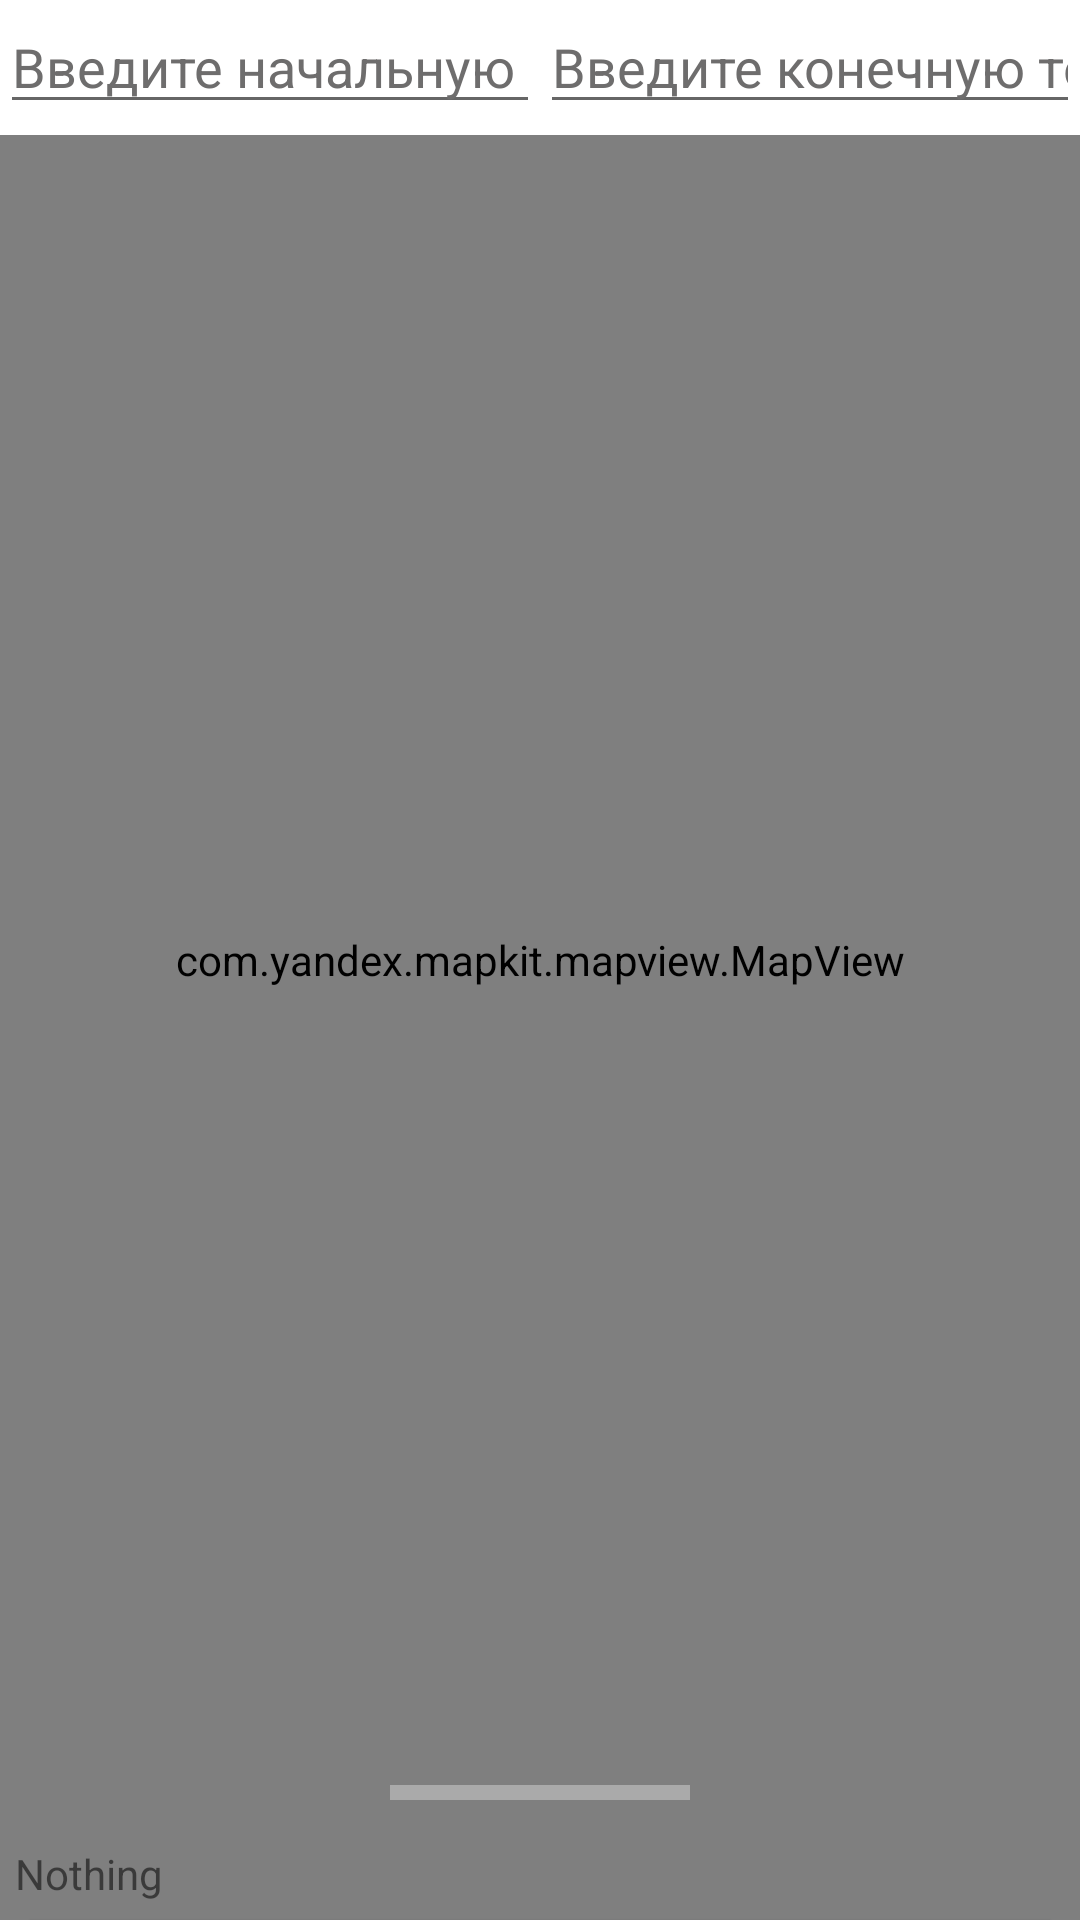

Android layout source for this screen:
<!-- AndroidManifest.xml: application theme Theme.MapForBeginnerRunners -->
<!-- res/layout/activity_main.xml -->
<?xml version="1.0" encoding="utf-8"?>
<androidx.constraintlayout.widget.ConstraintLayout
    xmlns:android="http://schemas.android.com/apk/res/android"
    xmlns:app="http://schemas.android.com/apk/res-auto"
    xmlns:tools="http://schemas.android.com/tools"
    android:layout_width="match_parent"
    android:layout_height="match_parent"
    tools:context=".MainActivity">

    <com.yandex.mapkit.mapview.MapView
        android:id="@+id/mapview"
        android:layout_width="match_parent"
        android:layout_height="match_parent"
        android:focusable="true"
        android:focusableInTouchMode="true"
        app:layout_constraintBottom_toBottomOf="parent"
        app:layout_constraintEnd_toEndOf="parent"
        app:layout_constraintStart_toStartOf="parent"
        app:layout_constraintTop_toTopOf="parent"
        tools:ignore="SpeakableTextPresentCheck">

        <requestFocus />
    </com.yandex.mapkit.mapview.MapView>

    <LinearLayout
        android:id="@+id/linearLayout4"
        android:layout_width="0dp"
        android:layout_height="50dp"
        android:baselineAligned="false"
        android:orientation="horizontal"
        app:layout_constraintEnd_toEndOf="parent"
        app:layout_constraintStart_toStartOf="parent"
        app:layout_constraintTop_toTopOf="parent">

        <LinearLayout
            android:id="@+id/linearLayout"
            android:layout_width="0dp"
            android:layout_height="45dp"
            android:layout_weight="1"
            android:background="@color/white"
            android:orientation="horizontal">

            <EditText
                android:id="@+id/end_point_search_manager"
                android:layout_width="wrap_content"
                android:layout_height="wrap_content"
                android:clickable="true"
                android:cursorVisible="false"
                android:focusable="true"
                android:focusableInTouchMode="true"
                android:hapticFeedbackEnabled="true"
                android:hint="@string/starting_point_searching_hint"
                android:imeOptions="actionSearch"
                android:importantForAutofill="no"
                android:inputType="text"
                android:keepScreenOn="true"
                android:maxLines="1"
                android:nestedScrollingEnabled="true"
                android:scrollbarAlwaysDrawHorizontalTrack="false"
                android:scrollbarAlwaysDrawVerticalTrack="false"
                android:scrollbars="none"
                android:scrollHorizontally="true"
                android:text="@string/search_hint"
                android:textColor="@color/black"
                android:textColorHint="#6E6D6D"
                android:textIsSelectable="true"
                tools:ignore="LabelFor,SpeakableTextPresentCheck" />
        </LinearLayout>

        <LinearLayout
            android:id="@+id/linearLayout2"
            android:layout_width="0dp"
            android:layout_height="45dp"
            android:layout_weight="1"
            android:background="@color/white"
            android:orientation="horizontal">

            <EditText
                android:id="@+id/starting_point_search_manager"
                android:layout_width="wrap_content"
                android:layout_height="wrap_content"
                android:clickable="true"
                android:cursorVisible="false"
                android:focusable="true"
                android:focusableInTouchMode="true"
                android:hapticFeedbackEnabled="true"
                android:hint="@string/end_point_searching_hint"
                android:imeOptions="actionSearch"
                android:importantForAutofill="no"
                android:inputType="text"
                android:keepScreenOn="true"
                android:maxLines="1"
                android:nestedScrollingEnabled="true"
                android:scrollbarAlwaysDrawHorizontalTrack="false"
                android:scrollbarAlwaysDrawVerticalTrack="false"
                android:scrollbars="none"
                android:scrollHorizontally="true"
                android:text="@string/search_hint"
                android:textColor="@color/black"
                android:textColorHint="#6E6D6D"
                android:textIsSelectable="true"
                tools:ignore="LabelFor,SpeakableTextPresentCheck" />
        </LinearLayout>
    </LinearLayout>

    <androidx.coordinatorlayout.widget.CoordinatorLayout
        android:layout_height="match_parent"
        android:layout_width="match_parent">
        <include layout="@layout/object_description" />
    </androidx.coordinatorlayout.widget.CoordinatorLayout>

</androidx.constraintlayout.widget.ConstraintLayout>
<!-- res/layout/object_description.xml (included above) -->
<?xml version="1.0" encoding="utf-8"?>
<LinearLayout xmlns:android="http://schemas.android.com/apk/res/android"
    xmlns:app="http://schemas.android.com/apk/res-auto"
    android:id="@+id/bsd_obj_info"
    android:layout_width="match_parent"
    android:layout_height="wrap_content"
    android:orientation="vertical"
    app:behavior_hideable="true"
    app:behavior_peekHeight="55dp"
    android:background="@drawable/bottom_sheet_background"

    app:layout_behavior="com.google.android.material.bottomsheet.BottomSheetBehavior">


    <View
        android:layout_width="100dp"
        android:layout_height="5dp"
        android:layout_gravity="center"
        android:layout_marginTop="10dp"
        android:layout_marginBottom="15dp"
        android:background="@android:color/darker_gray" />

    <TextView
        android:id="@+id/object_address"
        android:layout_width="match_parent"
        android:layout_height="wrap_content"
        android:layout_marginStart="5dp"
        android:breakStrategy="simple"
        android:text="@string/object_address" />

    <Button
        android:id="@+id/choose_point_button"
        android:layout_marginEnd="5dp"
        android:layout_marginStart="5dp"
        android:layout_width="match_parent"
        android:layout_height="60dp"
        android:text="@string/button_to_choose_starting_point_in_bottom_sheet" />

</LinearLayout>
<!-- resources referenced by this layout -->
<resources>
  <string name="button_to_choose_starting_point_in_bottom_sheet">Выбрать начальную точку</string>
  <string name="end_point_searching_hint">Введите конечную точку</string>
  <string name="object_address">Nothing</string>
  <string name="search_hint" />
  <string name="starting_point_searching_hint">Введите начальную точку</string>
  <style name="Theme.MapForBeginnerRunners" parent="Theme.MaterialComponents.DayNight.NoActionBar" />
  <!-- not gathered from this repository: default colours our renderer supplied (Android Studio template values) -->
  <color name="black">#FF000000</color>
  <color name="white">#FFFFFFFF</color>
</resources>
